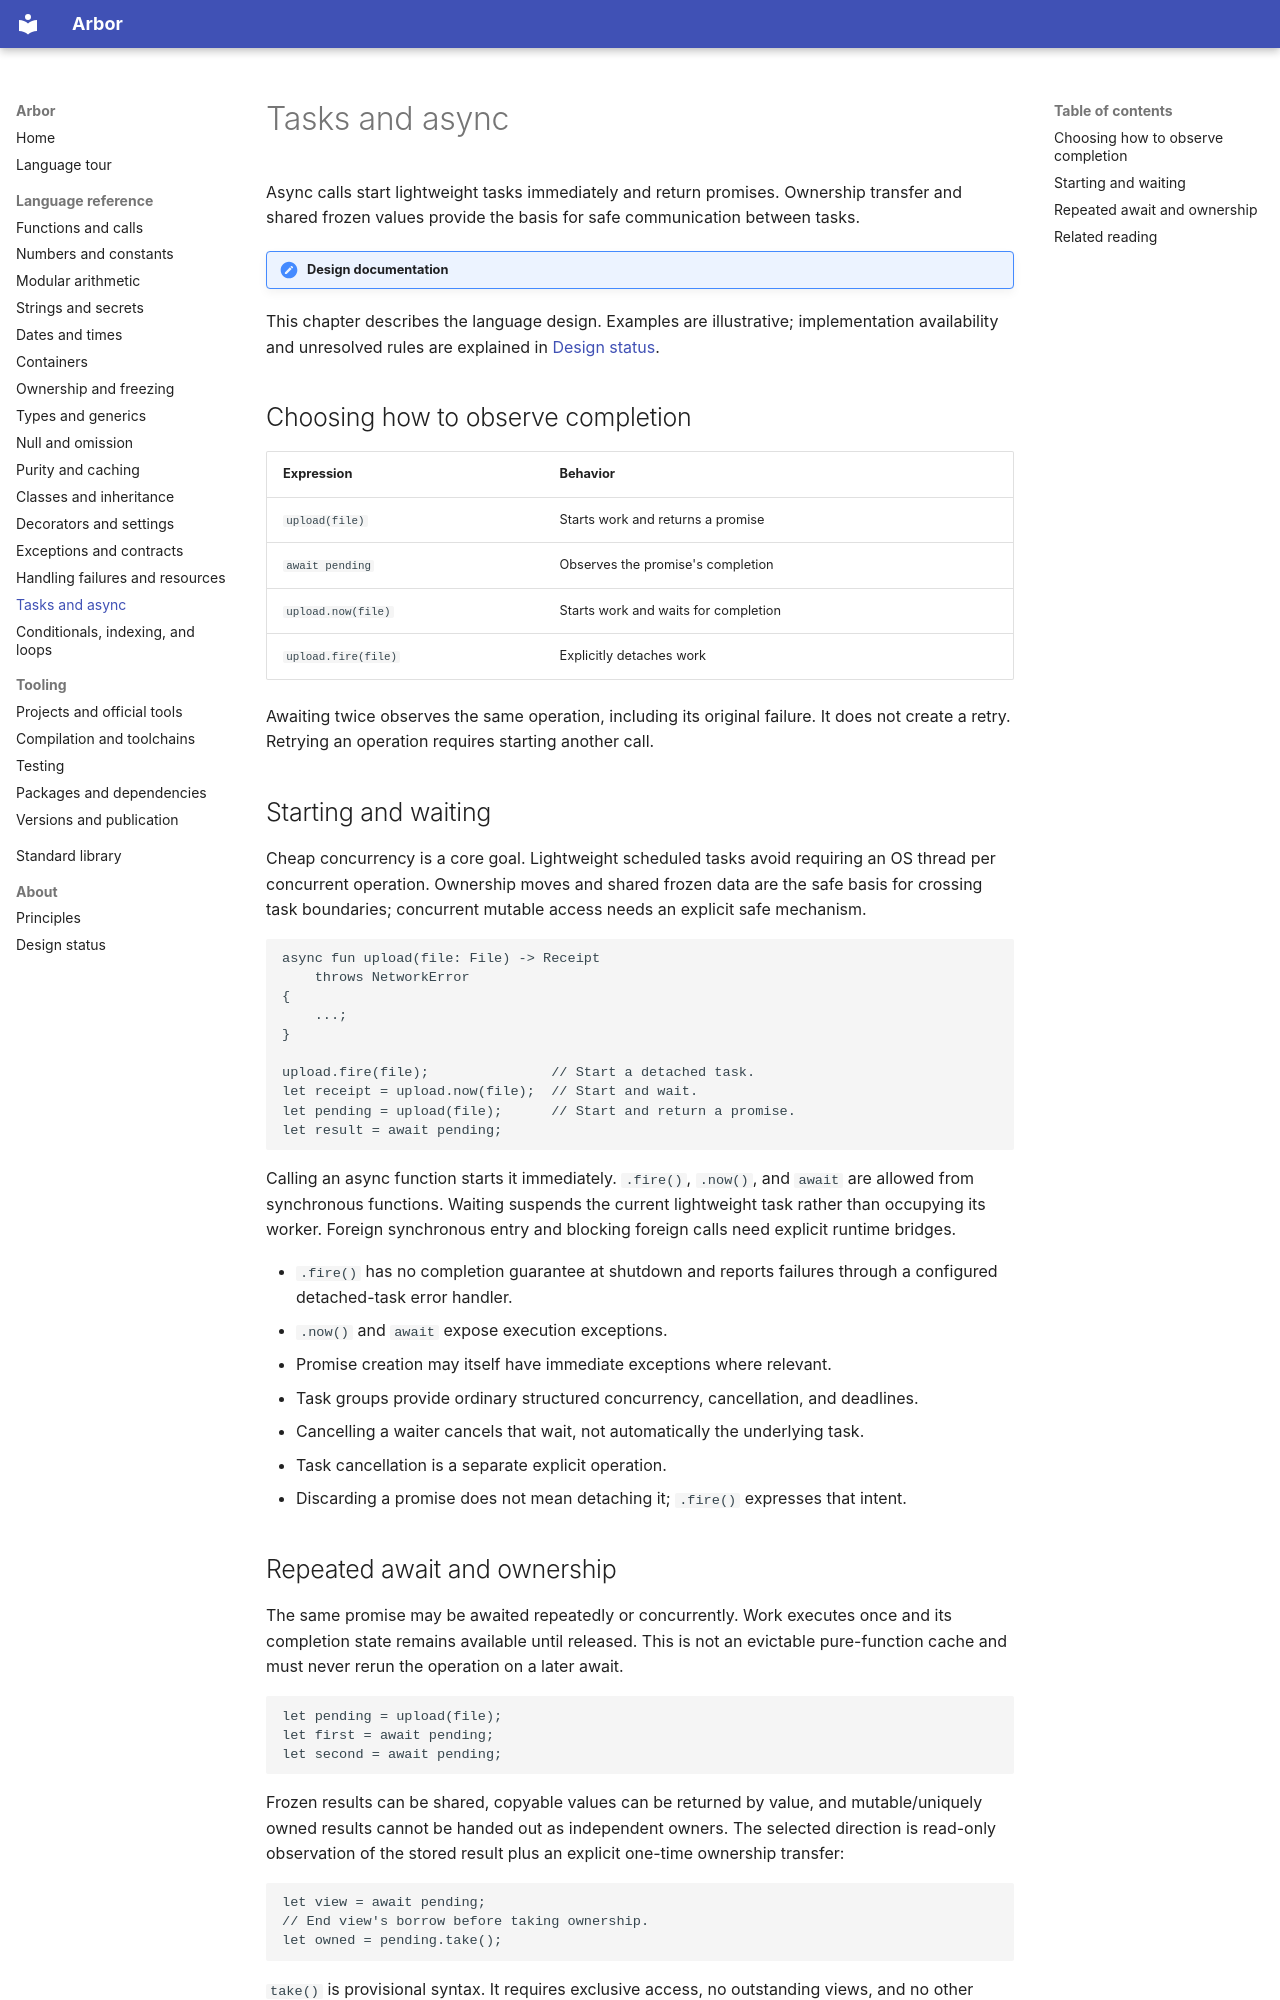

repository: arbor-language/arbor-language-docs · page: language/concurrency/index.html · generator: mkdocs

# Tasks and async

Async calls start lightweight tasks immediately and return promises. Ownership transfer
and shared frozen values provide the basis for safe communication between tasks.

!!! note "Design documentation"
This chapter describes the language design. Examples are illustrative; implementation
availability and unresolved rules are explained in [Design status](../about/status.md).

## Choosing how to observe completion

| Expression          | Behavior                             |
| ------------------- | ------------------------------------ |
| `upload(file)`      | Starts work and returns a promise    |
| `await pending`     | Observes the promise's completion    |
| `upload.now(file)`  | Starts work and waits for completion |
| `upload.fire(file)` | Explicitly detaches work             |

Awaiting twice observes the same operation, including its original failure.
It does not create a retry. Retrying an operation requires starting another call.

## Starting and waiting

Cheap concurrency is a core goal. Lightweight scheduled tasks avoid requiring an
OS thread per concurrent operation. Ownership moves and shared frozen data are
the safe basis for crossing task boundaries; concurrent mutable access needs an
explicit safe mechanism.

```arbor
async fun upload(file: File) -> Receipt
    throws NetworkError
{
    ...;
}

upload.fire(file);               // Start a detached task.
let receipt = upload.now(file);  // Start and wait.
let pending = upload(file);      // Start and return a promise.
let result = await pending;
```

Calling an async function starts it immediately. `.fire()`, `.now()`, and `await`
are allowed from synchronous functions. Waiting suspends the current lightweight
task rather than occupying its worker. Foreign synchronous entry and blocking
foreign calls need explicit runtime bridges.

- `.fire()` has no completion guarantee at shutdown and reports failures through
  a configured detached-task error handler.
- `.now()` and `await` expose execution exceptions.
- Promise creation may itself have immediate exceptions where relevant.
- Task groups provide ordinary structured concurrency, cancellation, and deadlines.
- Cancelling a waiter cancels that wait, not automatically the underlying task.
- Task cancellation is a separate explicit operation.
- Discarding a promise does not mean detaching it; `.fire()` expresses that intent.
